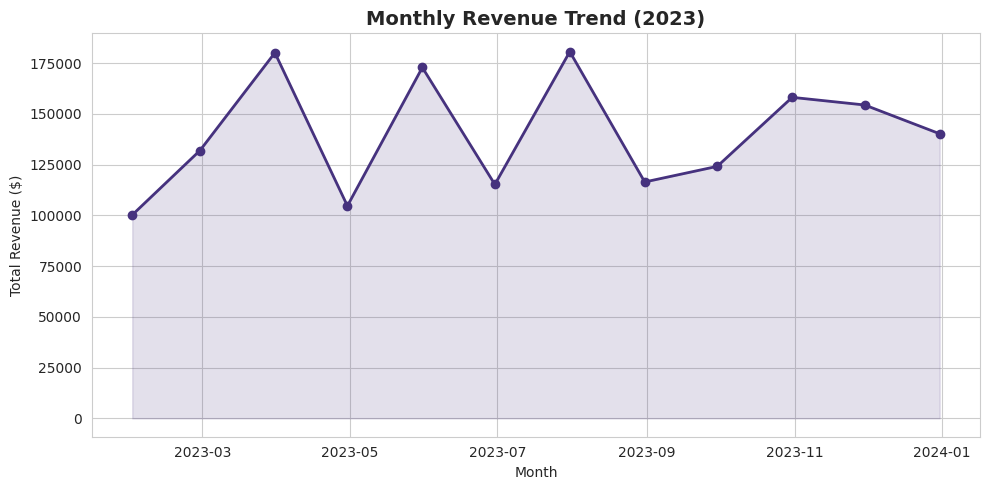
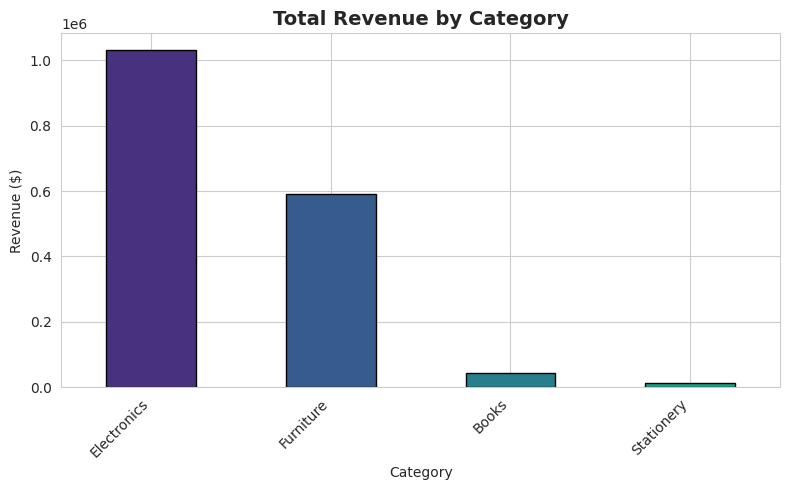
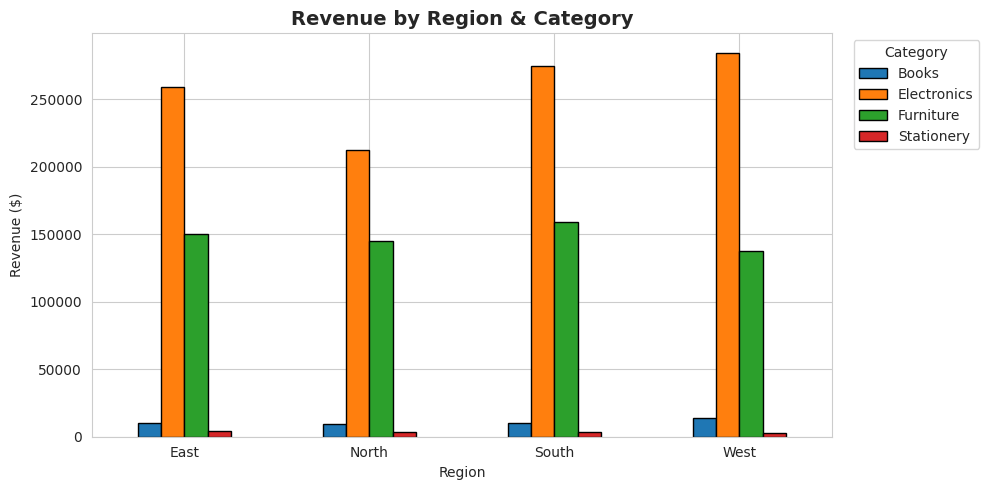
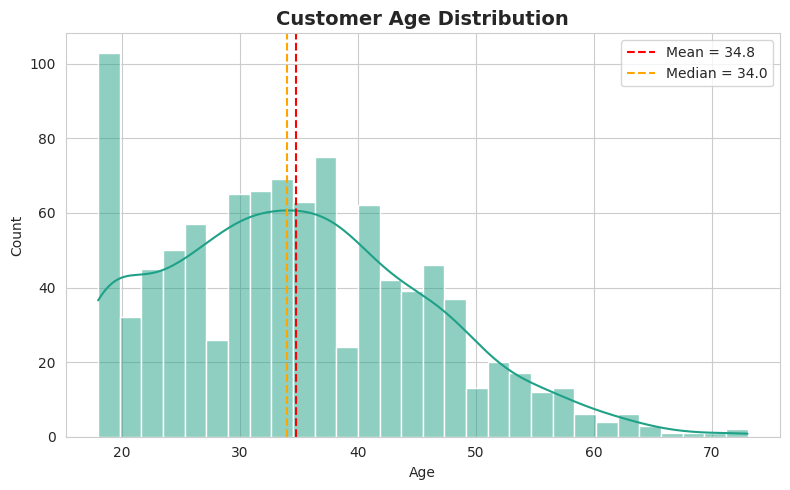
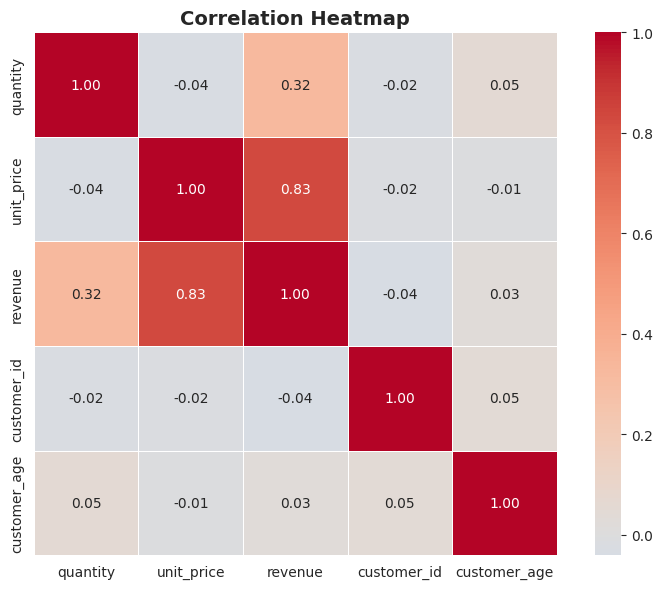
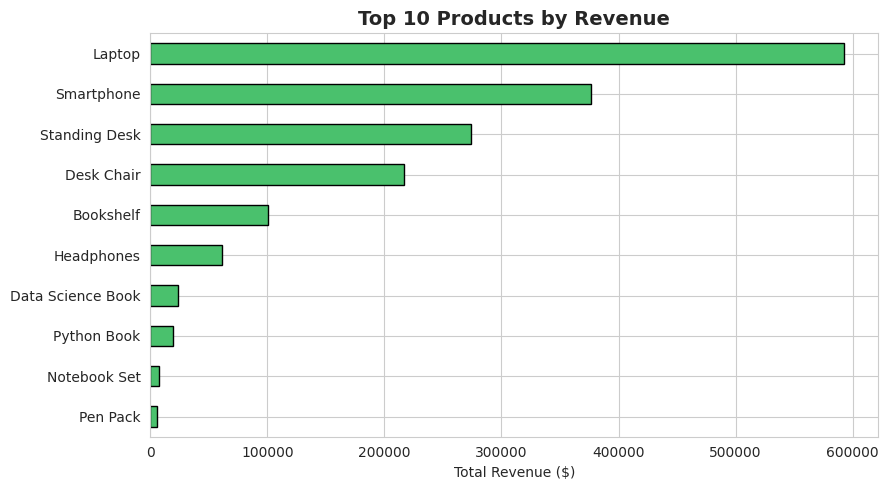

The matplotlib source for these figures, in order:
"""Day 40: Mini-Project — Sales Data Dashboard — Examples"""

import numpy as np
import pandas as pd
import matplotlib
matplotlib.use("Agg")
import matplotlib.pyplot as plt
import seaborn as sns

# ============================================================
# 1. Generate Synthetic Sales Dataset
# ============================================================

np.random.seed(40)

N_ROWS = 1000

products = {
    "Laptop":       ("Electronics", 800, 1500),
    "Smartphone":   ("Electronics", 400, 1000),
    "Headphones":   ("Electronics", 30, 200),
    "Desk Chair":   ("Furniture",   150, 500),
    "Standing Desk": ("Furniture",  300, 900),
    "Bookshelf":    ("Furniture",   80, 250),
    "Python Book":  ("Books",       20, 60),
    "Data Science Book": ("Books",  25, 70),
    "Notebook Set": ("Stationery",  5, 20),
    "Pen Pack":     ("Stationery",  3, 15),
}

product_names = list(products.keys())

dates = pd.date_range("2023-01-01", periods=365, freq="D")
regions = ["North", "South", "East", "West"]
genders = ["Male", "Female", "Non-binary"]

chosen_dates = np.random.choice(dates, size=N_ROWS)
chosen_products = np.random.choice(product_names, size=N_ROWS)

categories = [products[p][0] for p in chosen_products]
low_prices = np.array([products[p][1] for p in chosen_products], dtype=float)
high_prices = np.array([products[p][2] for p in chosen_products], dtype=float)

unit_prices = np.round(
    np.random.uniform(low_prices, high_prices), 2
)
quantities = np.random.randint(1, 11, size=N_ROWS)
revenues = np.round(unit_prices * quantities, 2)

customer_ages = np.random.normal(loc=35, scale=12, size=N_ROWS).astype(int)
customer_ages = np.clip(customer_ages, 18, 75)
customer_genders = np.random.choice(genders, size=N_ROWS, p=[0.48, 0.48, 0.04])

# Assign a customer_id so co-purchase analysis is possible
customer_ids = np.random.randint(1, 201, size=N_ROWS)

df = pd.DataFrame({
    "date":            chosen_dates,
    "product":         chosen_products,
    "category":        categories,
    "region":          np.random.choice(regions, size=N_ROWS),
    "quantity":        quantities,
    "unit_price":      unit_prices,
    "revenue":         revenues,
    "customer_id":     customer_ids,
    "customer_age":    customer_ages,
    "customer_gender": customer_genders,
})

df = df.sort_values("date").reset_index(drop=True)

print("=" * 60)
print("  📊  SALES DATA DASHBOARD — Day 40 Capstone")
print("=" * 60)

# ============================================================
# 2. Data Inspection
# ============================================================

print("\n--- Data Inspection ---")
print(f"Shape: {df.shape}")
print(f"\nData types:\n{df.dtypes}")
print(f"\nNull counts:\n{df.isnull().sum()}")
print(f"\nDuplicates: {df.duplicated().sum()}")
print(f"\nFirst 5 rows:\n{df.head()}")

# ============================================================
# 3. Descriptive Statistics
# ============================================================

print("\n--- Descriptive Statistics ---")
print(df.describe())

print("\n--- Revenue by Category ---")
cat_stats = df.groupby("category")["revenue"].agg(
    ["sum", "mean", "median", "std", "count"]
).sort_values("sum", ascending=False)
print(cat_stats)

print("\n--- Revenue by Region ---")
region_stats = df.groupby("region")["revenue"].agg(
    ["sum", "mean", "count"]
).sort_values("sum", ascending=False)
print(region_stats)

print("\n--- Top 10 Products by Total Revenue ---")
top_products = (
    df.groupby("product")["revenue"]
    .sum()
    .sort_values(ascending=False)
    .head(10)
)
print(top_products)

# ============================================================
# 4. Visualisations
# ============================================================

sns.set_style("whitegrid")
palette = sns.color_palette("viridis", n_colors=6)

# --- 4a. Monthly Revenue Trend ---
monthly = df.set_index("date").resample("ME")["revenue"].sum()

fig, ax = plt.subplots(figsize=(10, 5))
ax.plot(monthly.index, monthly.values, marker="o", linewidth=2, color=palette[0])
ax.fill_between(monthly.index, monthly.values, alpha=0.15, color=palette[0])
ax.set_title("Monthly Revenue Trend (2023)", fontsize=14, fontweight="bold")
ax.set_xlabel("Month")
ax.set_ylabel("Total Revenue ($)")
plt.tight_layout()
fig.savefig("monthly_revenue_trend.png", dpi=150)
plt.close(fig)
print("\n✅ Saved monthly_revenue_trend.png")

# --- 4b. Revenue by Category ---
cat_rev = df.groupby("category")["revenue"].sum().sort_values(ascending=False)

fig, ax = plt.subplots(figsize=(8, 5))
cat_rev.plot.bar(ax=ax, color=palette[:len(cat_rev)], edgecolor="black")
ax.set_title("Total Revenue by Category", fontsize=14, fontweight="bold")
ax.set_xlabel("Category")
ax.set_ylabel("Revenue ($)")
ax.set_xticklabels(ax.get_xticklabels(), rotation=45, ha="right")
plt.tight_layout()
fig.savefig("revenue_by_category.png", dpi=150)
plt.close(fig)
print("✅ Saved revenue_by_category.png")

# --- 4c. Regional Comparison ---
region_cat = df.pivot_table(
    index="region", columns="category", values="revenue", aggfunc="sum"
)

fig, ax = plt.subplots(figsize=(10, 5))
region_cat.plot.bar(ax=ax, edgecolor="black")
ax.set_title("Revenue by Region & Category", fontsize=14, fontweight="bold")
ax.set_xlabel("Region")
ax.set_ylabel("Revenue ($)")
ax.legend(title="Category", bbox_to_anchor=(1.02, 1), loc="upper left")
ax.set_xticklabels(ax.get_xticklabels(), rotation=0)
plt.tight_layout()
fig.savefig("regional_comparison.png", dpi=150)
plt.close(fig)
print("✅ Saved regional_comparison.png")

# --- 4d. Customer Age Distribution ---
fig, ax = plt.subplots(figsize=(8, 5))
sns.histplot(df["customer_age"], bins=30, kde=True, ax=ax, color=palette[3])
ax.axvline(df["customer_age"].mean(), color="red", linestyle="--",
           label=f'Mean = {df["customer_age"].mean():.1f}')
ax.axvline(df["customer_age"].median(), color="orange", linestyle="--",
           label=f'Median = {df["customer_age"].median():.1f}')
ax.set_title("Customer Age Distribution", fontsize=14, fontweight="bold")
ax.set_xlabel("Age")
ax.set_ylabel("Count")
ax.legend()
plt.tight_layout()
fig.savefig("customer_age_distribution.png", dpi=150)
plt.close(fig)
print("✅ Saved customer_age_distribution.png")

# --- 4e. Correlation Heatmap ---
numeric_cols = df.select_dtypes(include=np.number)
corr = numeric_cols.corr()

fig, ax = plt.subplots(figsize=(8, 6))
sns.heatmap(corr, annot=True, fmt=".2f", cmap="coolwarm", center=0,
            square=True, linewidths=0.5, ax=ax)
ax.set_title("Correlation Heatmap", fontsize=14, fontweight="bold")
plt.tight_layout()
fig.savefig("correlation_heatmap.png", dpi=150)
plt.close(fig)
print("✅ Saved correlation_heatmap.png")

# --- 4f. Top Products by Revenue ---
top10 = (
    df.groupby("product")["revenue"]
    .sum()
    .sort_values(ascending=True)
    .tail(10)
)

fig, ax = plt.subplots(figsize=(9, 5))
top10.plot.barh(ax=ax, color=palette[4], edgecolor="black")
ax.set_title("Top 10 Products by Revenue", fontsize=14, fontweight="bold")
ax.set_xlabel("Total Revenue ($)")
ax.set_ylabel("")
plt.tight_layout()
fig.savefig("top_products.png", dpi=150)
plt.close(fig)
print("✅ Saved top_products.png")

# ============================================================
# 5. Key Insights
# ============================================================

print("\n" + "=" * 60)
print("  💡  KEY INSIGHTS")
print("=" * 60)

total_revenue = df["revenue"].sum()
best_month = monthly.idxmax().strftime("%B %Y")
best_category = cat_rev.idxmax()
best_region = df.groupby("region")["revenue"].sum().idxmax()
best_product = df.groupby("product")["revenue"].sum().idxmax()
avg_order = df["revenue"].mean()
median_age = df["customer_age"].median()

print(f"""
1. Total annual revenue: ${total_revenue:,.2f}
2. Best month: {best_month} (${monthly.max():,.2f})
3. Top category: {best_category} (${cat_rev.max():,.2f})
4. Top region: {best_region}
5. Best-selling product (by revenue): {best_product}
6. Average order value: ${avg_order:,.2f}
7. Median customer age: {median_age} years
8. Customer base: {df['customer_id'].nunique()} unique customers
9. Product catalogue: {df['product'].nunique()} products across {df['category'].nunique()} categories
""")

print("Dashboard complete! 🎉")
